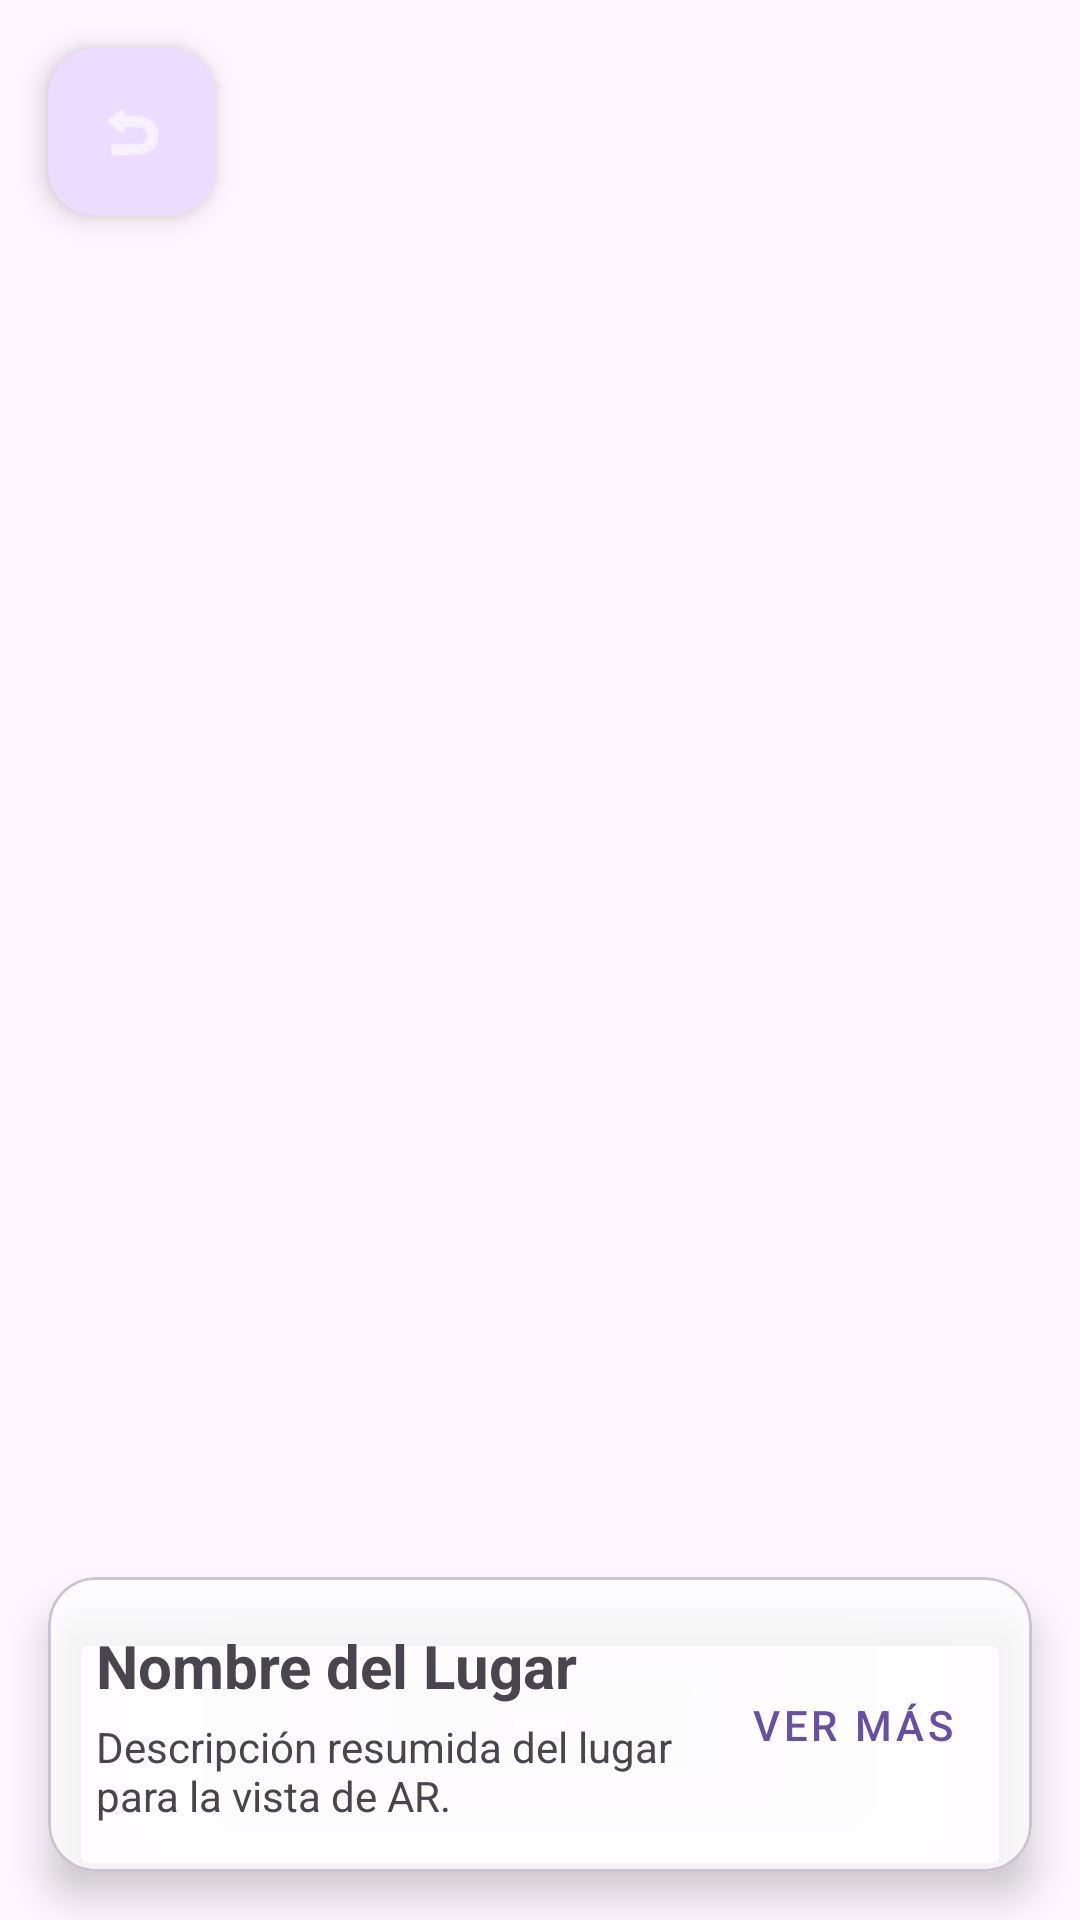

The Android layout XML behind this screen, and the referenced resources:
<!-- AndroidManifest.xml: application theme Theme.PARCIAL2Proyecto -->
<!-- res/layout/activity_ar_view.xml -->
<?xml version="1.0" encoding="utf-8"?>
<androidx.constraintlayout.widget.ConstraintLayout xmlns:android="http://schemas.android.com/apk/res/android"
    xmlns:app="http://schemas.android.com/apk/res-auto"
    xmlns:tools="http://schemas.android.com/tools"
    android:layout_width="match_parent"
    android:layout_height="match_parent"
    tools:context="com.infoar.app.ui.ar.ArViewActivity">

    <FrameLayout
        android:id="@+id/arContainer"
        android:layout_width="match_parent"
        android:layout_height="match_parent" />

    <com.google.android.material.card.MaterialCardView
        android:id="@+id/cardInfo"
        android:layout_width="match_parent"
        android:layout_height="wrap_content"
        android:layout_margin="16dp"
        app:cardCornerRadius="16dp"
        app:cardElevation="8dp"
        app:cardBackgroundColor="#CCFFFFFF"
        app:layout_constraintBottom_toBottomOf="parent">

        <androidx.constraintlayout.widget.ConstraintLayout
            android:layout_width="match_parent"
            android:layout_height="wrap_content"
            android:padding="16dp">

            <TextView
                android:id="@+id/tvArName"
                android:layout_width="0dp"
                android:layout_height="wrap_content"
                android:text="Nombre del Lugar"
                android:textSize="20sp"
                android:textStyle="bold"
                app:layout_constraintEnd_toStartOf="@+id/btnArDetail"
                app:layout_constraintStart_toStartOf="parent"
                app:layout_constraintTop_toTopOf="parent" />

            <TextView
                android:id="@+id/tvArDescription"
                android:layout_width="0dp"
                android:layout_height="wrap_content"
                android:layout_marginTop="4dp"
                android:ellipsize="end"
                android:maxLines="2"
                android:text="Descripción resumida del lugar para la vista de AR."
                app:layout_constraintEnd_toStartOf="@+id/btnArDetail"
                app:layout_constraintStart_toStartOf="parent"
                app:layout_constraintTop_toBottomOf="@id/tvArName" />

            <Button
                android:id="@+id/btnArDetail"
                style="@style/Widget.MaterialComponents.Button.TextButton"
                android:layout_width="wrap_content"
                android:layout_height="wrap_content"
                android:text="Ver más"
                app:layout_constraintBottom_toBottomOf="parent"
                app:layout_constraintEnd_toEndOf="parent"
                app:layout_constraintTop_toTopOf="parent" />

        </androidx.constraintlayout.widget.ConstraintLayout>
    </com.google.android.material.card.MaterialCardView>

    <com.google.android.material.floatingactionbutton.FloatingActionButton
        android:id="@+id/fabArBack"
        android:layout_width="wrap_content"
        android:layout_height="wrap_content"
        android:layout_margin="16dp"
        android:src="@android:drawable/ic_menu_revert"
        app:fabSize="mini"
        app:layout_constraintStart_toStartOf="parent"
        app:layout_constraintTop_toTopOf="parent"
        app:tint="@android:color/white"
        android:contentDescription="Volver" />

</androidx.constraintlayout.widget.ConstraintLayout>
<!-- resources referenced by this layout -->
<resources>
  <style name="Theme.PARCIAL2Proyecto" parent="Base.Theme.PARCIAL2Proyecto" />
  <style name="Base.Theme.PARCIAL2Proyecto" parent="Theme.Material3.DayNight.NoActionBar">
          
          <item name="colorPrimary">@color/purple_primary</item>
          <item name="colorOnPrimary">@color/purple_on_primary</item>
          <item name="colorPrimaryContainer">@color/purple_primary_container</item>
          <item name="colorOnPrimaryContainer">@color/purple_on_primary_container</item>
          <item name="colorSecondary">@color/purple_secondary</item>
          <item name="colorOnSecondary">@color/purple_on_secondary</item>
          <item name="colorSecondaryContainer">@color/purple_secondary_container</item>
          <item name="colorOnSecondaryContainer">@color/purple_on_secondary_container</item>
          <item name="colorTertiary">@color/purple_tertiary</item>
          <item name="colorOnTertiary">@color/purple_on_tertiary</item>
          <item name="colorTertiaryContainer">@color/purple_tertiary_container</item>
          <item name="colorOnTertiaryContainer">@color/purple_on_tertiary_container</item>
  
          <item name="android:navigationBarColor">@android:color/transparent</item>
          <item name="android:statusBarColor">@android:color/transparent</item>
          <item name="android:windowLightStatusBar" tools:targetApi="m">true</item>
      </style>
  <color name="purple_primary">#6750A4</color>
  <color name="purple_on_primary">#FFFFFF</color>
  <color name="purple_primary_container">#EADDFF</color>
  <color name="purple_on_primary_container">#21005D</color>
  <color name="purple_secondary">#625B71</color>
  <color name="purple_on_secondary">#FFFFFF</color>
  <color name="purple_secondary_container">#E8DEF8</color>
  <color name="purple_on_secondary_container">#1D192B</color>
  <color name="purple_tertiary">#7D5260</color>
  <color name="purple_on_tertiary">#FFFFFF</color>
  <color name="purple_tertiary_container">#FFD8E4</color>
  <color name="purple_on_tertiary_container">#31111D</color>
</resources>
